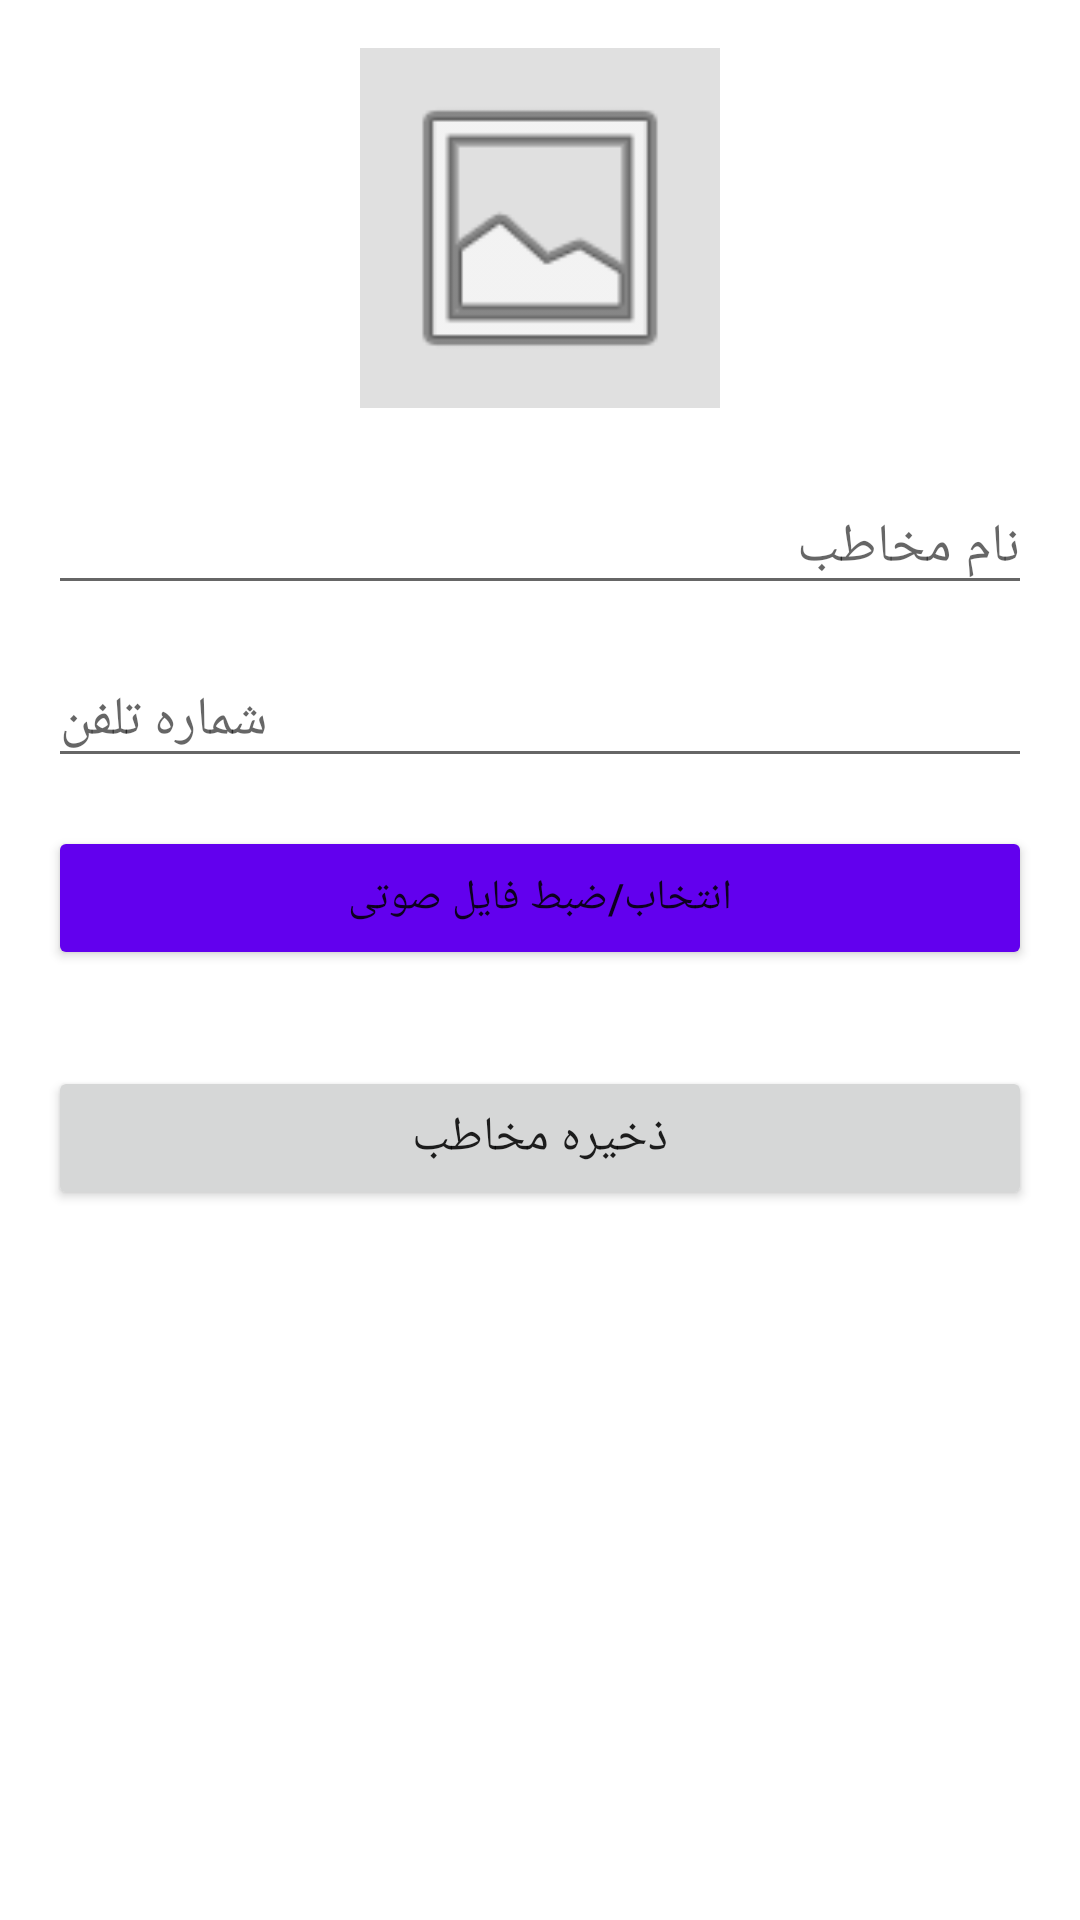

This screen was rendered from an Android layout file. Write that file and the resources it references.
<!-- AndroidManifest.xml: application theme Theme.CallSimulator -->
<!-- res/layout/activity_add_contact.xml -->
<?xml version="1.0" encoding="utf-8"?>
<ScrollView xmlns:android="http://schemas.android.com/apk/res/android"
    android:layout_width="match_parent"
    android:layout_height="match_parent"
    android:fillViewport="true">

    <LinearLayout
        android:layout_width="match_parent"
        android:layout_height="wrap_content"
        android:orientation="vertical"
        android:padding="16dp">

        
        <ImageView
            android:id="@+id/ivProfile"
            android:layout_width="120dp"
            android:layout_height="120dp"
            android:layout_gravity="center"
            android:src="@android:drawable/ic_menu_gallery"
            android:background="#E0E0E0"
            android:padding="8dp" />

        <EditText
            android:id="@+id/etName"
            android:layout_width="match_parent"
            android:layout_height="wrap_content"
            android:layout_marginTop="24dp"
            android:hint="نام مخاطب"
            android:inputType="textPersonName" />

        <EditText
            android:id="@+id/etPhoneNumber"
            android:layout_width="match_parent"
            android:layout_height="wrap_content"
            android:layout_marginTop="16dp"
            android:hint="شماره تلفن"
            android:inputType="phone" />

        
        <Button
            android:id="@+id/btnRecordVoice"
            android:layout_width="match_parent"
            android:layout_height="wrap_content"
            android:layout_marginTop="16dp"
            android:text="انتخاب/ضبط فایل صوتی"
            android:backgroundTint="#6200EE" />

        <Button
            android:id="@+id/btnSave"
            android:layout_width="match_parent"
            android:layout_height="wrap_content"
            android:layout_marginTop="32dp"
            android:text="ذخیره مخاطب"
            android:textSize="16sp" />

    </LinearLayout>
</ScrollView>
<!-- resources referenced by this layout -->
<resources>
  <style name="Theme.CallSimulator" parent="Theme.MaterialComponents.DayNight.NoActionBar" />
</resources>
